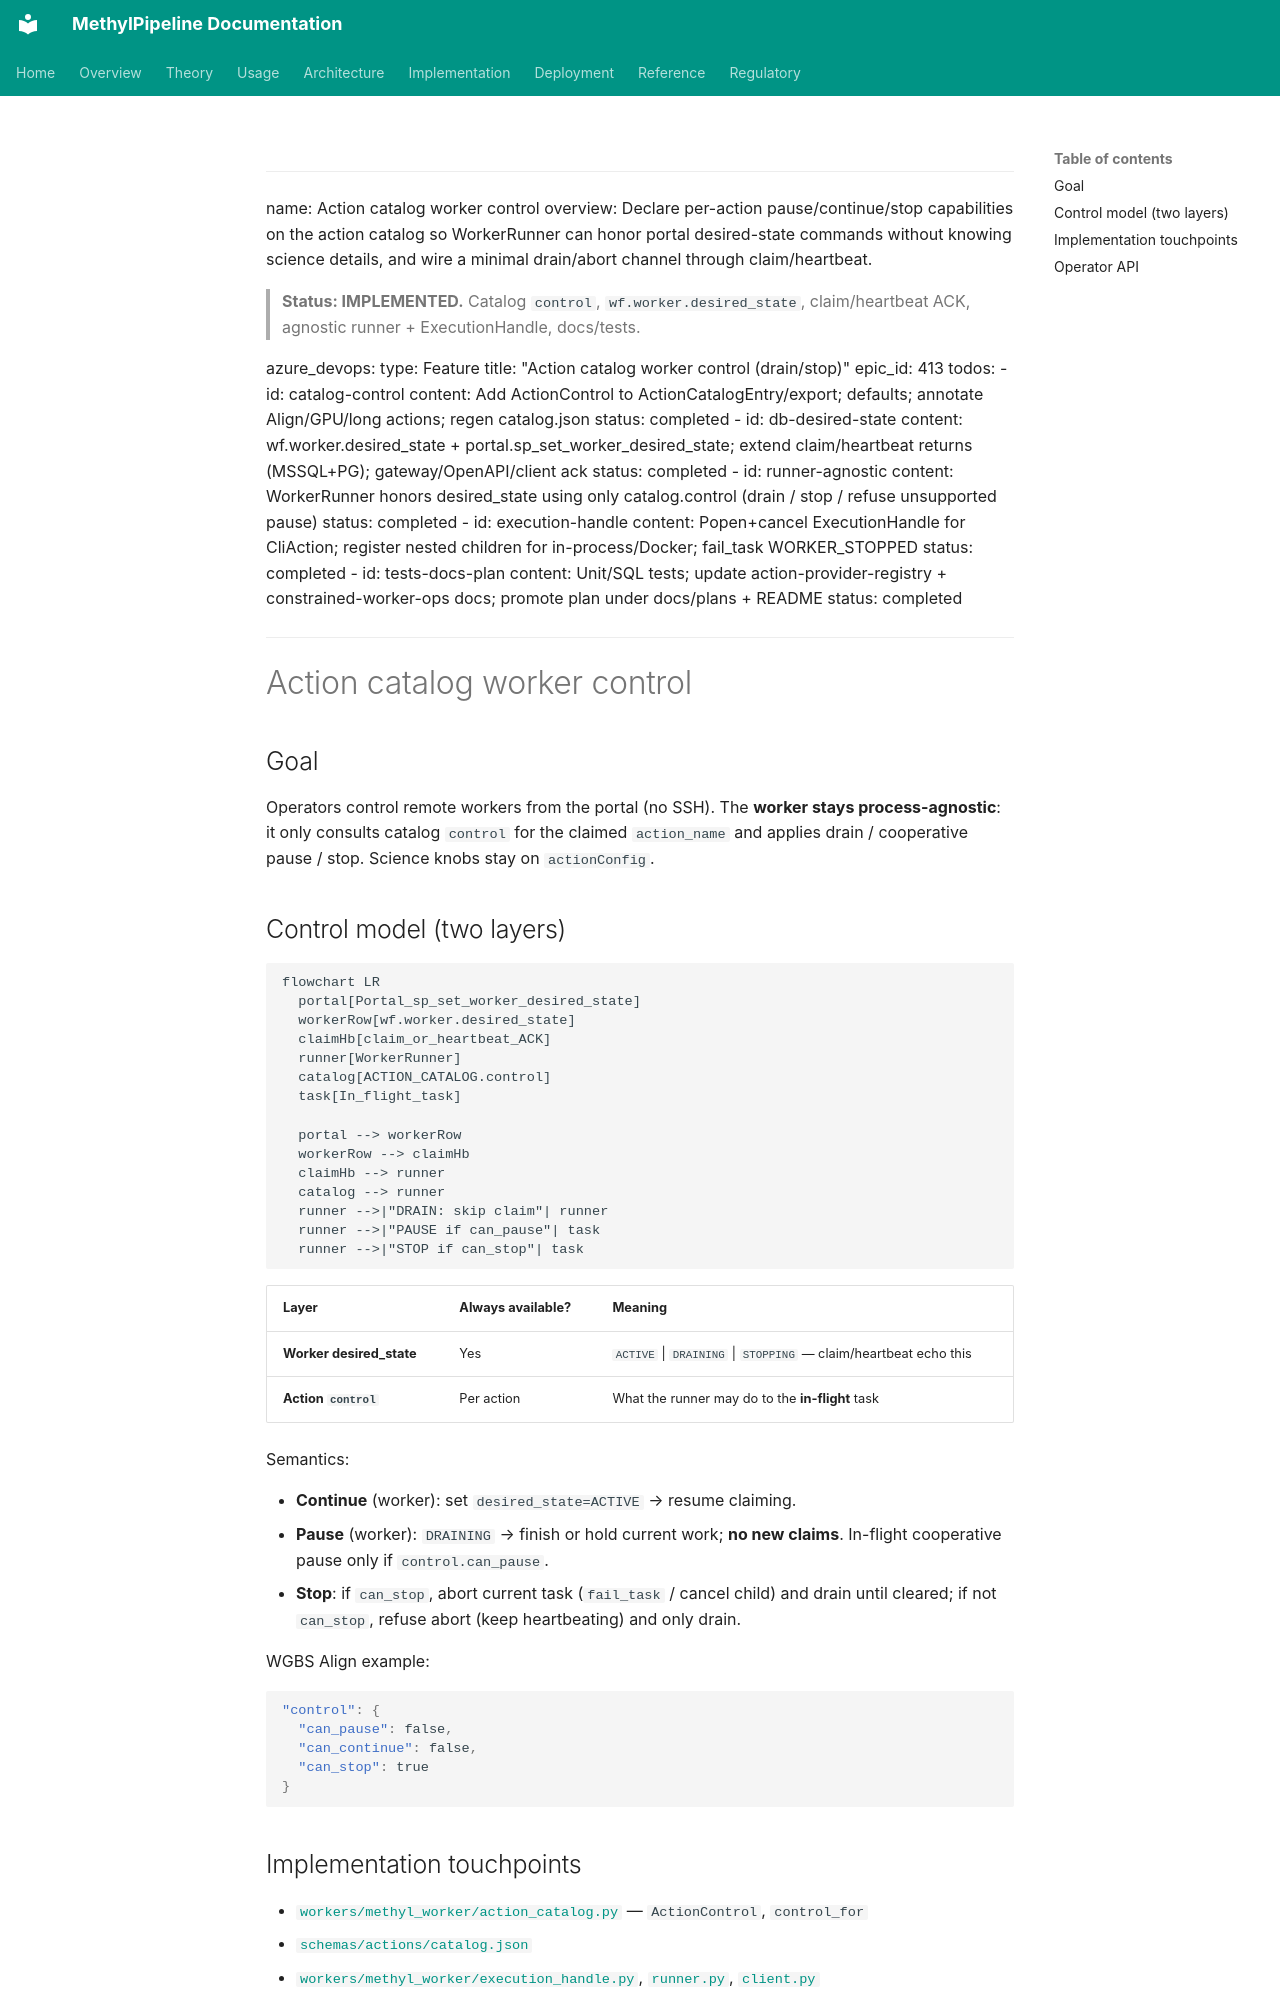

repository: Goliath-Research/GoliathWorkflow · page: plans/action-catalog-worker-control.plan/index.html · generator: mkdocs

---
name: Action catalog worker control
overview: Declare per-action pause/continue/stop capabilities on the action catalog so WorkerRunner can honor portal desired-state commands without knowing science details, and wire a minimal drain/abort channel through claim/heartbeat.

> **Status: IMPLEMENTED.** Catalog `control`, `wf.worker.desired_state`, claim/heartbeat ACK, agnostic runner + ExecutionHandle, docs/tests.

azure_devops:
  type: Feature
  title: "Action catalog worker control (drain/stop)"
  epic_id: 413
todos:
  - id: catalog-control
    content: Add ActionControl to ActionCatalogEntry/export; defaults; annotate Align/GPU/long actions; regen catalog.json
    status: completed
  - id: db-desired-state
    content: wf.worker.desired_state + portal.sp_set_worker_desired_state; extend claim/heartbeat returns (MSSQL+PG); gateway/OpenAPI/client ack
    status: completed
  - id: runner-agnostic
    content: WorkerRunner honors desired_state using only catalog.control (drain / stop / refuse unsupported pause)
    status: completed
  - id: execution-handle
    content: Popen+cancel ExecutionHandle for CliAction; register nested children for in-process/Docker; fail_task WORKER_STOPPED
    status: completed
  - id: tests-docs-plan
    content: Unit/SQL tests; update action-provider-registry + constrained-worker-ops docs; promote plan under docs/plans + README
    status: completed
---

# Action catalog worker control

## Goal

Operators control remote workers from the portal (no SSH). The **worker stays process-agnostic**: it only consults catalog `control` for the claimed `action_name` and applies drain / cooperative pause / stop. Science knobs stay on `actionConfig`.

## Control model (two layers)

```mermaid
flowchart LR
  portal[Portal_sp_set_worker_desired_state]
  workerRow[wf.worker.desired_state]
  claimHb[claim_or_heartbeat_ACK]
  runner[WorkerRunner]
  catalog[ACTION_CATALOG.control]
  task[In_flight_task]

  portal --> workerRow
  workerRow --> claimHb
  claimHb --> runner
  catalog --> runner
  runner -->|"DRAIN: skip claim"| runner
  runner -->|"PAUSE if can_pause"| task
  runner -->|"STOP if can_stop"| task
```

| Layer | Always available? | Meaning |
|-------|-------------------|---------|
| **Worker desired_state** | Yes | `ACTIVE` \| `DRAINING` \| `STOPPING` — claim/heartbeat echo this |
| **Action `control`** | Per action | What the runner may do to the **in-flight** task |

Semantics:

- **Continue** (worker): set `desired_state=ACTIVE` → resume claiming.
- **Pause** (worker): `DRAINING` → finish or hold current work; **no new claims**. In-flight cooperative pause only if `control.can_pause`.
- **Stop**: if `can_stop`, abort current task (`fail_task` / cancel child) and drain until cleared; if not `can_stop`, refuse abort (keep heartbeating) and only drain.

WGBS Align example:

```json
"control": {
  "can_pause": false,
  "can_continue": false,
  "can_stop": true
}
```
